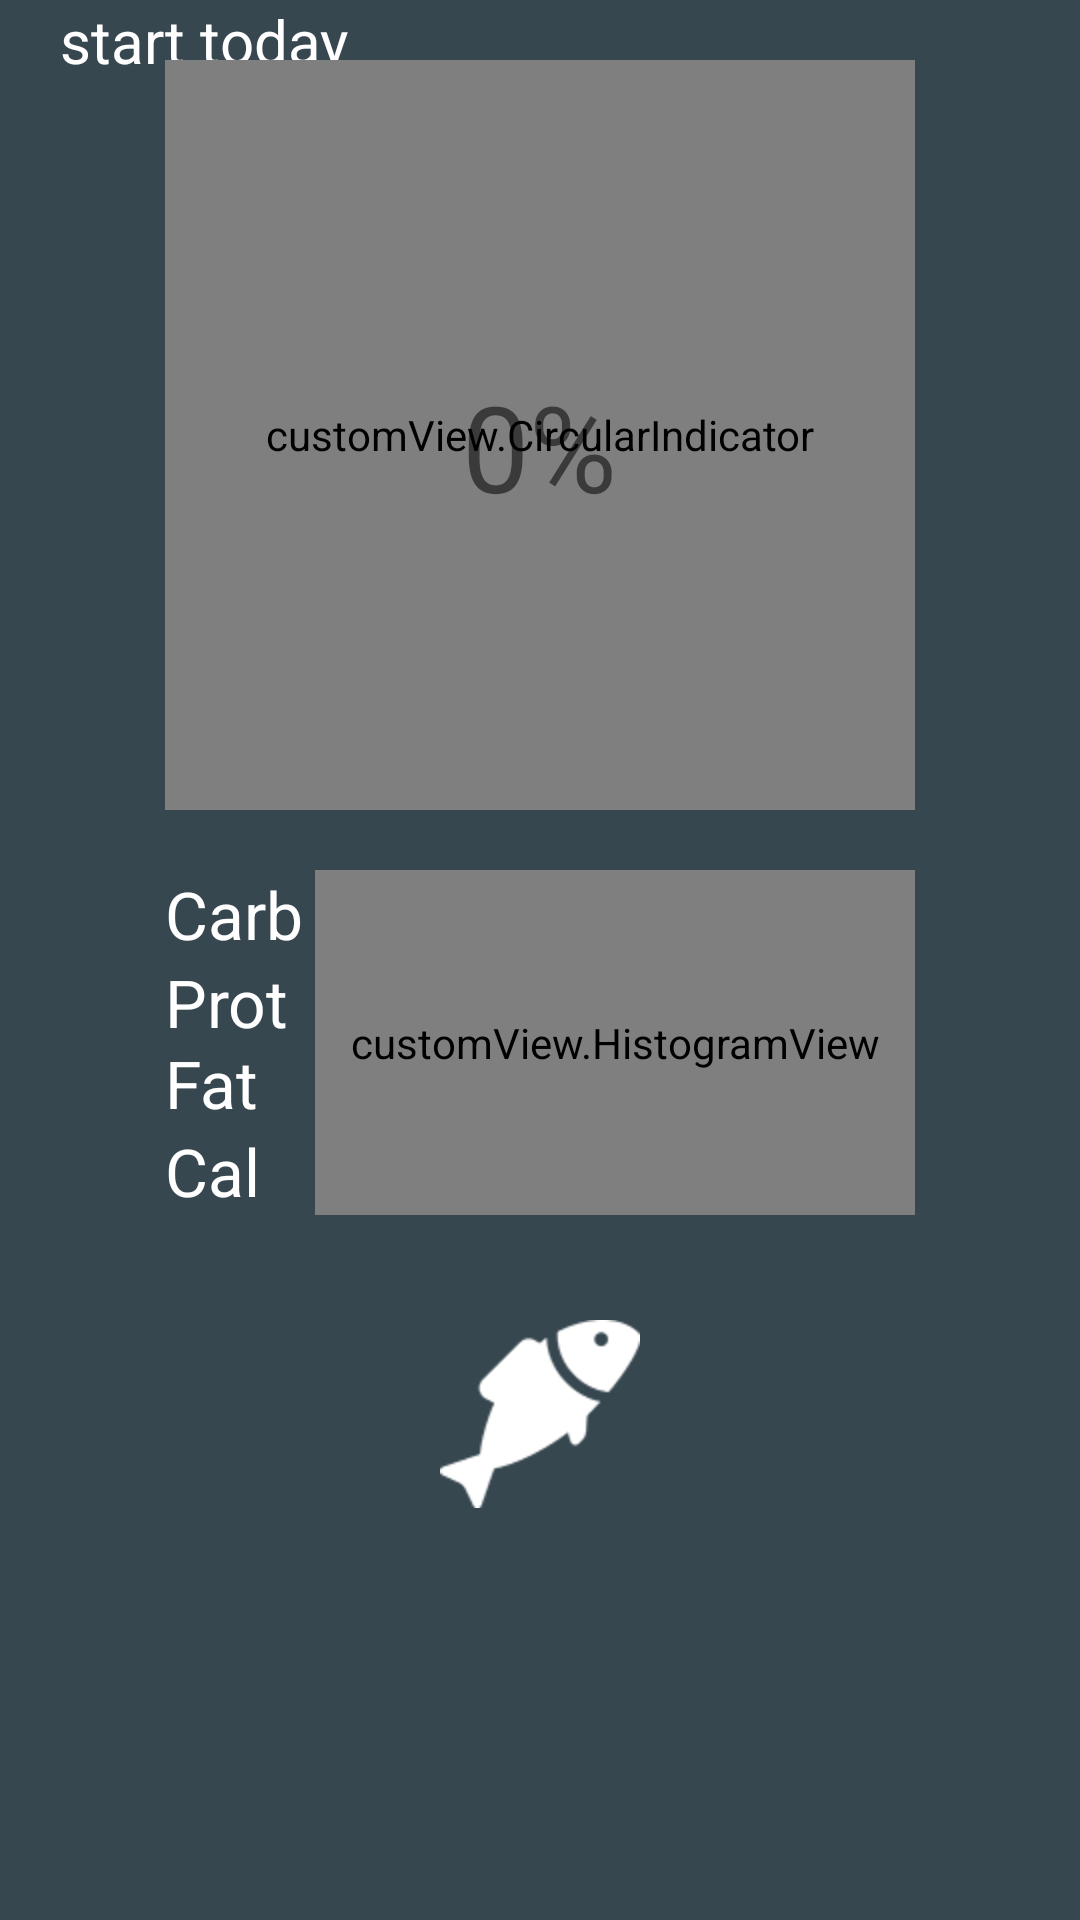

This screen was rendered from an Android layout file. Write that file and the resources it references.
<!-- AndroidManifest.xml: application theme AppTheme -->
<!-- res/layout/page_fragment0.xml -->
<?xml version="1.0" encoding="utf-8"?>
<ScrollView xmlns:android="http://schemas.android.com/apk/res/android"
    android:background="@color/material_blue_grey_800"
    android:layout_width="fill_parent"
    android:layout_height="fill_parent">

<RelativeLayout xmlns:android="http://schemas.android.com/apk/res/android"
    android:id = "@+id/page_layout"
    android:orientation="vertical"
    android:layout_width="fill_parent"
    android:layout_height="fill_parent"
    android:weightSum="1">

    <TextView android:id="@+id/tvLabel"
        android:textSize="20sp"
        android:text="start today"
        android:layout_marginLeft="20dp"
        android:textColor="@android:color/white"
        android:layout_gravity="center"
        android:layout_width="match_parent"
        android:layout_height="wrap_content" />

    <customView.CircularIndicator
        android:layout_width="250dp"
        android:layout_height="250dp"
        android:layout_marginTop="20dp"
        android:id="@+id/circular_indicator"
        android:layout_centerHorizontal="true" />

    <TextView
        android:layout_width="wrap_content"
        android:layout_height="wrap_content"
        android:text="0%"
        android:textSize="40sp"
        android:id="@+id/indicator_textView"
        android:layout_marginTop="95dp"
        android:layout_below="@+id/tvLabel"
        android:layout_centerHorizontal="true" />


        <TextView
            android:id="@+id/text_CARB_label"
            android:layout_marginTop="20dp"
            android:text="Carb"
            android:layout_width="wrap_content"
            android:layout_height="wrap_content"
            android:textColor="@android:color/white"
            android:textSize="22sp"
            android:layout_alignLeft="@id/circular_indicator"
            android:layout_below="@id/circular_indicator"/>

            <TextView
                android:layout_marginTop="20dp"
                android:id="@+id/text_CARB"
                android:text="0gr"
                android:layout_width="wrap_content"
                android:layout_height="wrap_content"
                android:textColor="@android:color/black"
                android:textSize="22sp"
                android:layout_marginLeft="6dp"
                android:layout_toRightOf="@id/text_CARB_label"
                android:layout_below="@id/circular_indicator"/>

        <TextView
            android:id="@+id/text_PROT_LABEL"
            android:text="Prot"
            android:layout_width="wrap_content"
            android:layout_height="wrap_content"
            android:textColor="@android:color/white"
            android:layout_alignLeft="@id/circular_indicator"
            android:textSize="22sp"
            android:layout_below="@id/text_CARB"/>

            <TextView
                android:id="@+id/text_PROT"
                android:text="0gr"
                android:layout_width="wrap_content"
                android:layout_height="wrap_content"
                android:textColor="@android:color/black"
                android:textSize="20sp"
                android:layout_marginLeft="11dp"
                android:layout_toRightOf="@id/text_PROT_LABEL"
                android:layout_below="@id/text_CARB"/>

        <TextView
            android:id="@+id/text_FAT_LABEL"
            android:text="Fat"
            android:layout_width="wrap_content"
            android:layout_height="wrap_content"
            android:textColor="@android:color/white"
            android:textSize="22sp"
            android:layout_alignLeft="@id/circular_indicator"
            android:layout_below="@id/text_PROT"/>

            <TextView
                android:id="@+id/text_FAT"
                android:text="0gr"
                android:layout_width="wrap_content"
                android:layout_height="wrap_content"
                android:textColor="@android:color/black"
                android:textSize="22sp"
                android:layout_marginLeft="20dp"
                android:layout_toRightOf="@id/text_FAT_LABEL"
                android:layout_below="@id/text_PROT"/>

        <TextView
            android:id="@+id/text_CAL_LABEL"
            android:text="Cal"
            android:layout_width="wrap_content"
            android:layout_height="wrap_content"
            android:textColor="@android:color/white"
            android:textSize="22sp"
            android:layout_alignLeft="@id/circular_indicator"
            android:layout_below="@id/text_FAT"/>

            <TextView
                android:id="@+id/text_CAL"
                android:text="0gr"
                android:layout_width="wrap_content"
                android:layout_height="wrap_content"
                android:textColor="@android:color/black"
                android:textSize="22sp"
                android:layout_toRightOf="@id/text_CAL_LABEL"
                android:layout_marginLeft="20dp"
                android:layout_below="@id/text_FAT"/>

    <customView.HistogramView
        android:layout_width="wrap_content"
        android:layout_height="wrap_content"
        android:id="@+id/page_histogram"
        android:layout_marginLeft="4dp"
        android:layout_alignTop="@+id/text_CARB_label"
        android:layout_toRightOf="@+id/text_CARB_label"
        android:layout_alignBottom="@+id/text_CAL"
        android:layout_alignRight="@+id/circular_indicator"
        android:layout_alignEnd="@+id/circular_indicator" />

    <ImageView
        android:layout_marginTop="35dp"
        android:layout_centerHorizontal="true"
        android:layout_below="@+id/page_histogram"
        android:id="@+id/page_image_view"
        android:layout_width="wrap_content"
        android:layout_height="wrap_content"
        android:background="@drawable/type1" />


</RelativeLayout>

</ScrollView>
<!-- resources referenced by this layout -->
<resources>
  <!-- drawable type1: png bitmap (drawable, 411 bytes) -->
  <style name="AppTheme" parent="Theme.AppCompat.Light.NoActionBar">
  
  
          
      </style>
</resources>
